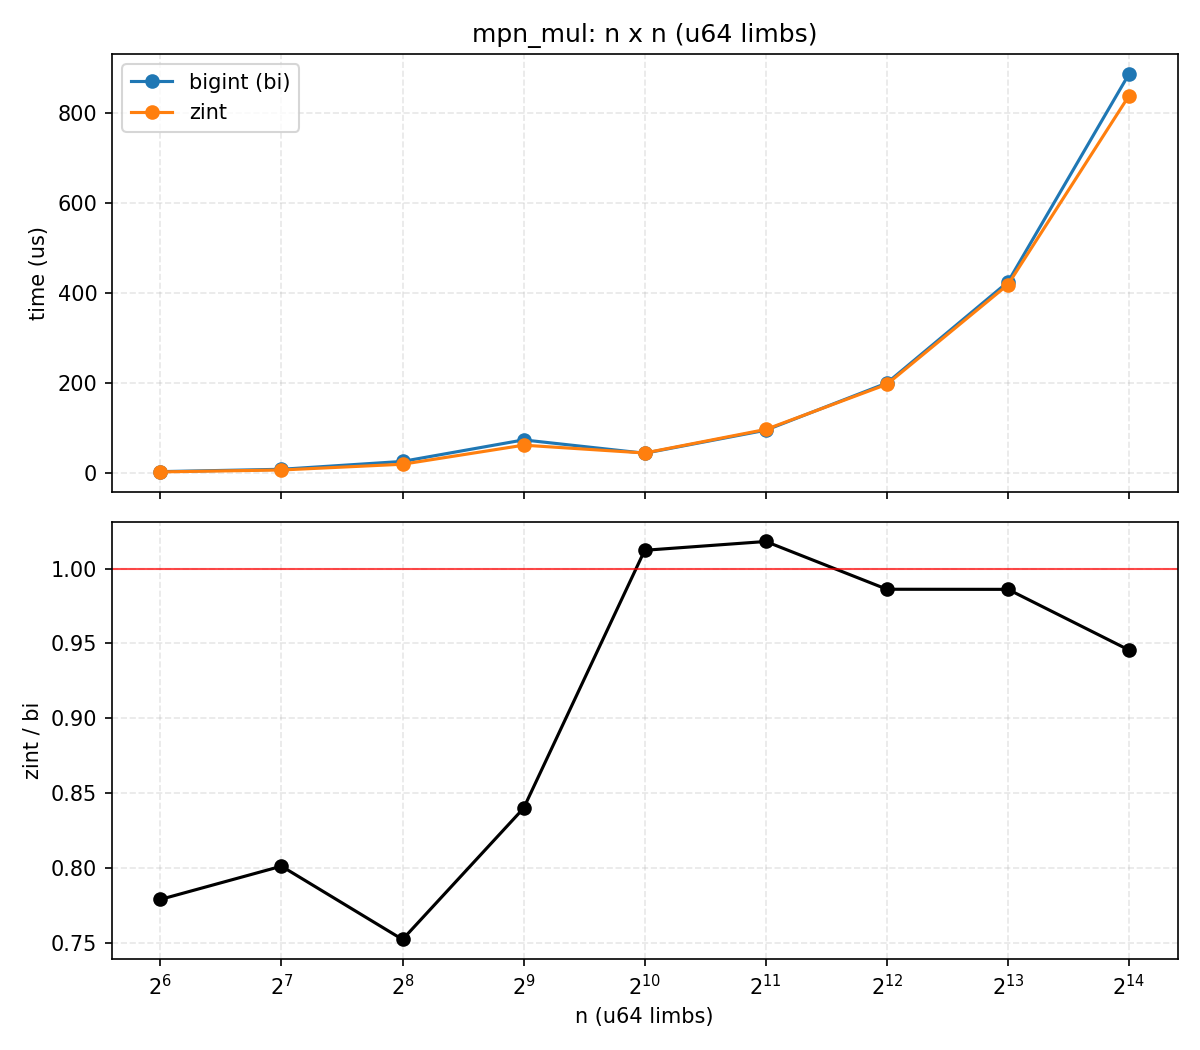

The data file committed next to this chart (first rows):
n, bi_us, zint_us, zint_over_bi
64, 2.632, 2.050, 0.7789
128, 7.871, 6.305, 0.8011
256, 25.38, 19.09, 0.7521
512, 73.27, 61.54, 0.8399
1024, 43.57, 44.1, 1.012
2048, 94.86, 96.58, 1.018
4096, 199.8, 197, 0.9862
8192, 424.8, 419, 0.9861
16384, 887.9, 839.5, 0.9456
